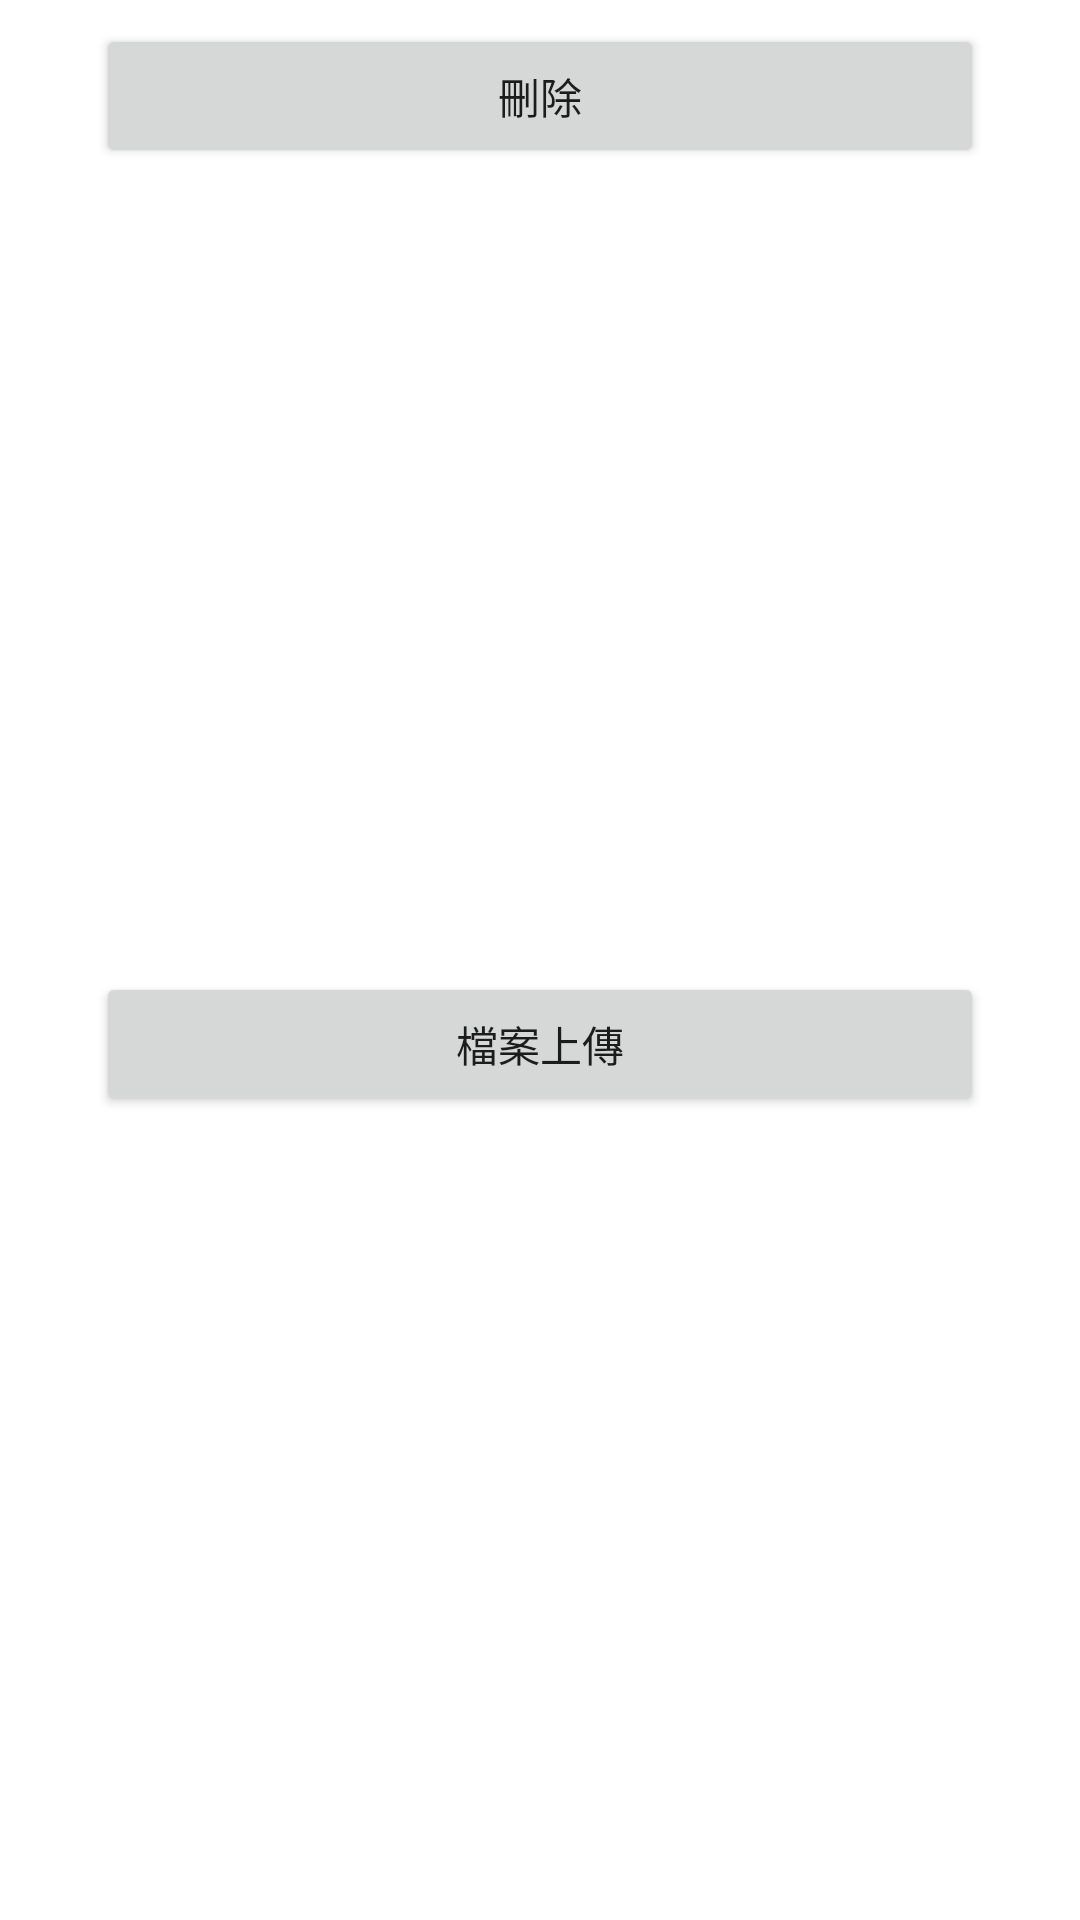

Produce the Android XML layout that renders to this screen, including the resource entries it uses.
<!-- AndroidManifest.xml: application theme AppTheme -->
<!-- res/layout/popupwindow_layout.xml -->
<?xml version="1.0" encoding="utf-8"?>
<androidx.constraintlayout.widget.ConstraintLayout xmlns:android="http://schemas.android.com/apk/res/android"
    xmlns:app="http://schemas.android.com/apk/res-auto"
    android:background="@color/transparent"
    android:layout_width="match_parent"
    android:layout_height="match_parent">

    <Button
        android:id="@+id/delete"
        android:layout_width="0dp"
        android:layout_height="wrap_content"
        android:layout_marginStart="32dp"
        android:layout_marginTop="8dp"
        android:layout_marginEnd="32dp"
        android:text="刪除"
        app:layout_constraintEnd_toEndOf="parent"
        app:layout_constraintStart_toStartOf="parent"
        app:layout_constraintTop_toTopOf="parent" />

    <Button
        android:id="@+id/upload"
        android:layout_width="0dp"
        android:layout_height="wrap_content"
        android:layout_marginTop="8dp"
        android:layout_marginBottom="8dp"
        android:text="檔案上傳"
        app:layout_constraintBottom_toBottomOf="parent"
        app:layout_constraintEnd_toEndOf="@+id/delete"
        app:layout_constraintStart_toStartOf="@+id/delete"
        app:layout_constraintTop_toBottomOf="@+id/delete" />
</androidx.constraintlayout.widget.ConstraintLayout>
<!-- resources referenced by this layout -->
<resources>
  <color name="transparent">#00FFFFFF</color>
  <style name="AppTheme" parent="Theme.MaterialComponents.Light.DarkActionBar">
          
          <item name="colorPrimary">@color/colorPrimary</item>
          <item name="colorPrimaryDark">@color/colorPrimaryDark</item>
          <item name="colorAccent">@color/colorAccent</item>
      </style>
  <color name="colorPrimary">#008577</color>
  <color name="colorPrimaryDark">#00574B</color>
  <color name="colorAccent">#D81B60</color>
</resources>
